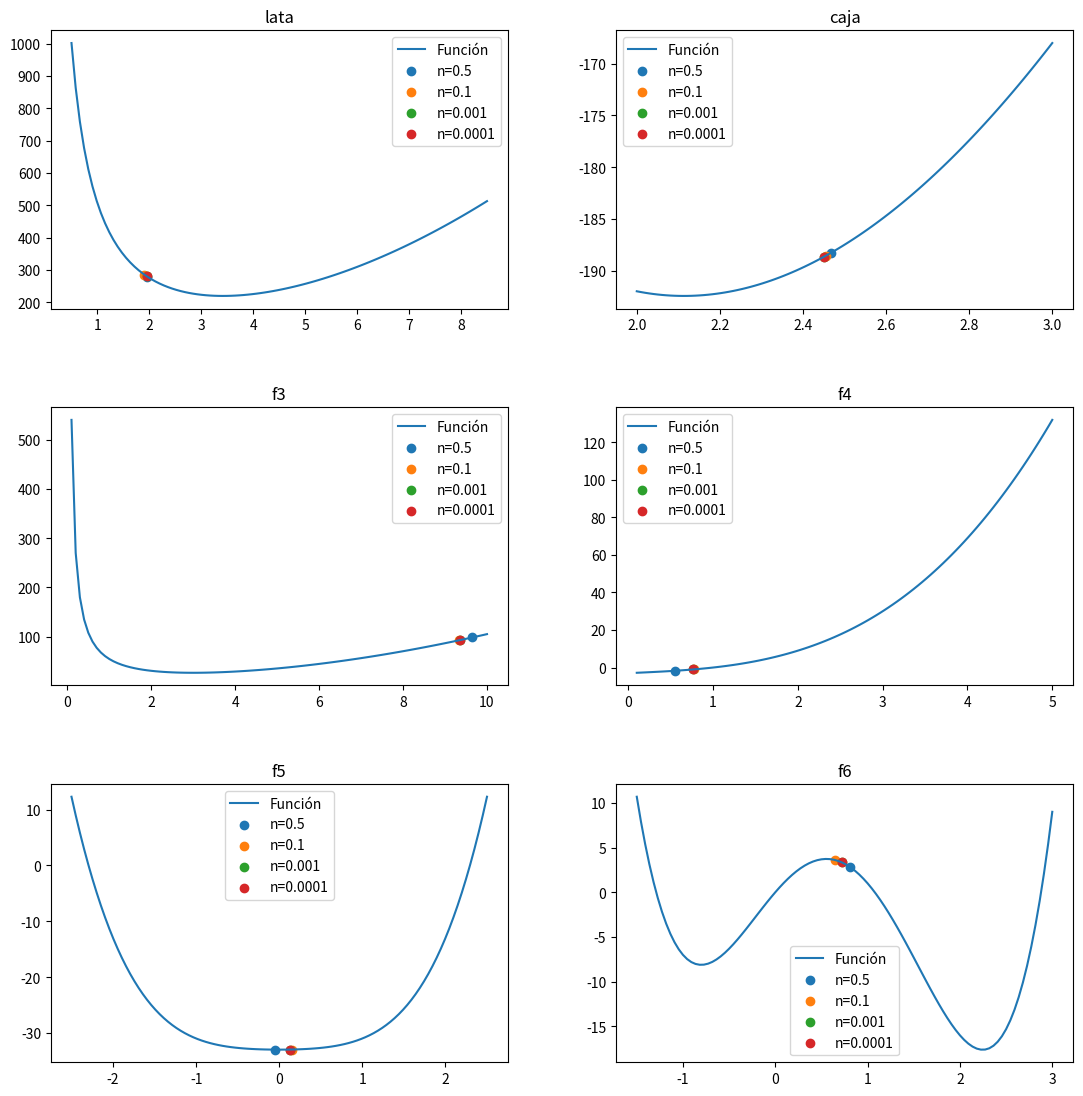

Write Python code to recreate this figure.
import numpy as np
import matplotlib.pyplot as plt
def primera_derivada(x, f):
    delta = 0.0001
    return (f(x + delta) - f(x - delta)) / (2 * delta)

def segunda_derivada(x, f):
    delta = 0.0001
    return (f(x + delta) - 2 * f(x) + f(x - delta)) / (delta ** 2)

# ---------------------------------------------------------
def f_lata(x):
    return ((2 * np.pi) * (x**2) + 500/x)
latax_a=0.5
latax_b=8.5

def f_caja(x):
    return -1* (( (20- 2*x) * (10- 2*x) ) * x) #minizar  
cajax_a= 2
cajax_b=3

#----------------------------------------------------------
def f3(x):
    return (x**2) + 54/x
f3a=0.1
f3b=10

def f4(x):
    return (x**3) + 2 * x - 3
f4a=0.1
f4b=5

def f5(x):
    return (x**4) + (x**2) - 33
f5a=-2.5
f5b=2.5

def f6(x):
    return 3 * (x**4) - 8 * (x**3) - 6 * (x**2) + 12 * x
f6a=-1.5
f6b=3

def biseccionmethod(f_a, f_b, e, f):
    a = np.random.uniform(f_a, f_b)
    b = np.random.uniform(f_a, f_b)
    x1 = a
    x2 = b
    
    while True:
        z = (x1 + x2) / 2
        f_primaz = primera_derivada(z, f)
    
        if abs(x2 - x1) < e:  
            break
        elif f_primaz < 0:
            x1 = z
        elif f_primaz > 0:
            x2 = z

    return x1, x2




n_valores= [0.5, 0.1, 0.001, 0.0001]
funciones = [(f_lata, 'lata', latax_a, latax_b), (f_caja, 'caja', cajax_a, cajax_b),
             (f3, 'f3', f3a, f3b), (f4, 'f4', f4a, f4b),
             (f5, 'f5', f5a, f5b), (f6, 'f6', f6a, f6b)]


fig, axs = plt.subplots(3, 2, figsize=(12, 12))
fig.tight_layout(pad=5.0)

#graficar
#graficar
for i, (f, title, a, b) in enumerate(funciones):
    row = i // 2
    col = i % 2

    x_values = np.linspace(a, b, 100)
    y_values = f(x_values)

    axs[row, col].plot(x_values, y_values, label='Función')
    axs[row, col].set_title(title)

    for n in n_valores:
        a, b = biseccionmethod(a, b, n, f)  # Obteniendo nuevos límites a y b
        axs[row, col].scatter(a, f(a), label=f'n={n}')  # Utilizando a como el punto para graficar

    axs[row, col].legend()
  

plt.show()
